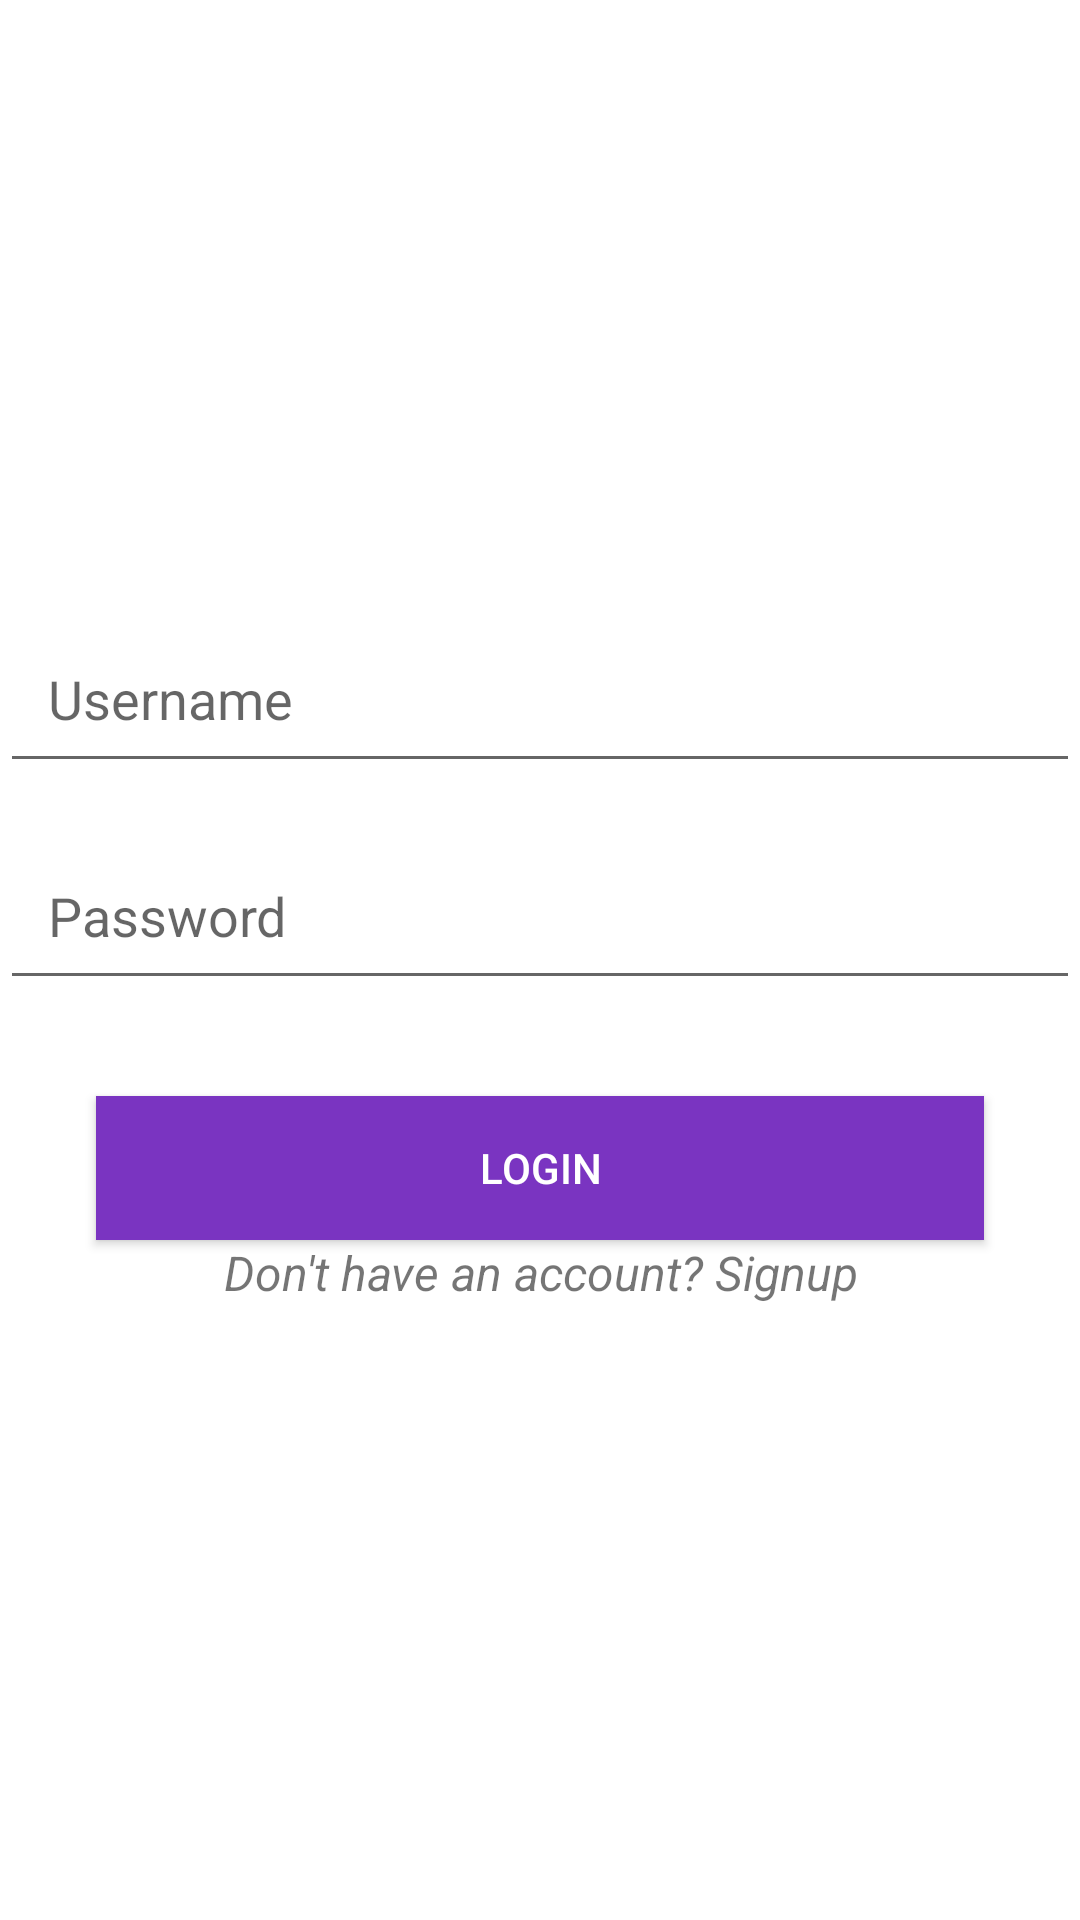

Reconstruct the res/layout file that produces this screen, plus the resources it refers to.
<!-- AndroidManifest.xml: application theme Theme.RoyalHotel -->
<!-- res/layout/activity_login.xml -->
<?xml version="1.0" encoding="utf-8"?>
<layout xmlns:android="http://schemas.android.com/apk/res/android"
    xmlns:app="http://schemas.android.com/apk/res-auto"
    xmlns:tools="http://schemas.android.com/tools">

    <data>

    </data>

    <LinearLayout
        android:layout_width="match_parent"
        android:layout_height="match_parent"
        tools:context=".LoginActivity"
        android:gravity="center"
        android:orientation="vertical">


        <EditText
            android:id="@+id/editTextUsername"
            android:layout_width="match_parent"
            android:layout_height="wrap_content"

            android:layout_marginTop="32dp"

            android:hint="Username"
            android:padding="16dp" />

        <EditText
            android:id="@+id/editTextPassword"
            android:layout_width="match_parent"
            android:layout_height="wrap_content"
            android:layout_below="@+id/editTextUsername"
            android:layout_marginTop="16dp"

            android:hint="Password"
            android:inputType="textPassword"
            android:padding="16dp" />


        <androidx.appcompat.widget.AppCompatButton
            android:id="@+id/buttonLogin"
            android:layout_width="match_parent"
            android:layout_height="wrap_content"
            android:layout_below="@+id/editTextPassword"
            android:layout_marginLeft="32dp"
            android:background="@color/light_primary"
            android:layout_marginTop="32dp"
            android:layout_marginRight="32dp"
            android:text="Login"
            android:textColor="@color/white" />


        <TextView
            android:id="@+id/textViewSignup"
            android:layout_width="match_parent"
            android:layout_height="wrap_content"
            android:layout_alignParentBottom="true"

            android:layout_marginBottom="32dp"
            android:gravity="center"
            android:text="Don't have an account? Signup"
            android:textSize="16sp"
            android:textStyle="italic" />


    </LinearLayout>

</layout>
<!-- resources referenced by this layout -->
<resources>
  <color name="light_primary">#7A34C1</color>
  <color name="white">#FFFFFFFF</color>
  <style name="Theme.RoyalHotel" parent="Theme.MaterialComponents.DayNight.DarkActionBar">
          
          <item name="colorPrimary">@color/purple_500</item>
          <item name="colorPrimaryVariant">@color/purple_700</item>
          <item name="colorOnPrimary">@color/white</item>
          
          <item name="colorSecondary">@color/teal_200</item>
          <item name="colorSecondaryVariant">@color/teal_700</item>
          <item name="colorOnSecondary">@color/black</item>
          
          <item name="android:statusBarColor">?attr/colorPrimaryVariant</item>
          
          <item name="windowNoTitle">true</item>
          <item name="windowActionBar">false</item>
          <item name="windowActionBarOverlay">true</item>
          <item name="android:windowFullscreen">true</item>
      </style>
  <color name="purple_500">#FF6200EE</color>
  <color name="purple_700">#FF3700B3</color>
  <color name="teal_200">#FF03DAC5</color>
  <color name="teal_700">#FF018786</color>
  <color name="black">#FF000000</color>
</resources>
